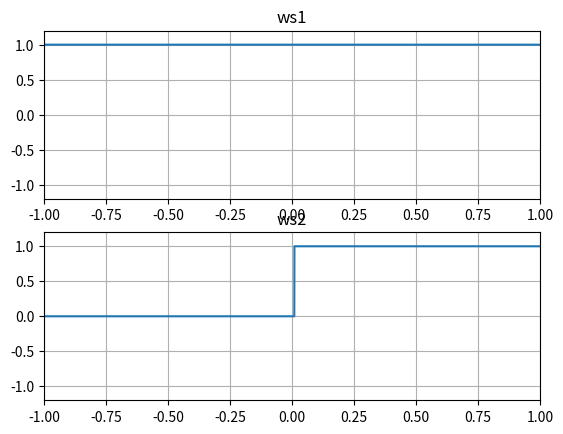

This chart was generated by the following Python code: (Note: this script raises an exception after producing the figure.)
import os
import numpy as np
import matplotlib.pyplot as plt

x = np.linspace(-1.0, 1.0, 10000, endpoint=True)

ws1 = np.zeros_like(x)
ws2 = np.zeros_like(x)

ws1[:] = 1
ws1[np.abs(x) < 1e-4] = 0

ws2[x > 0.01] = 1

plt.subplot(211)
plt.title("ws1")
plt.grid()
plt.xlim(-1, 1)
plt.ylim(-1.2, +1.2)
plt.plot(x, ws1)

plt.subplot(212)
plt.title("ws2")
plt.grid()
plt.xlim(-1, 1)
plt.ylim(-1.2, +1.2)
plt.plot(x, ws2)

plt.savefig("%s/img/IsNotZeroNodeWaveShape.png" % os.path.dirname(__file__))
